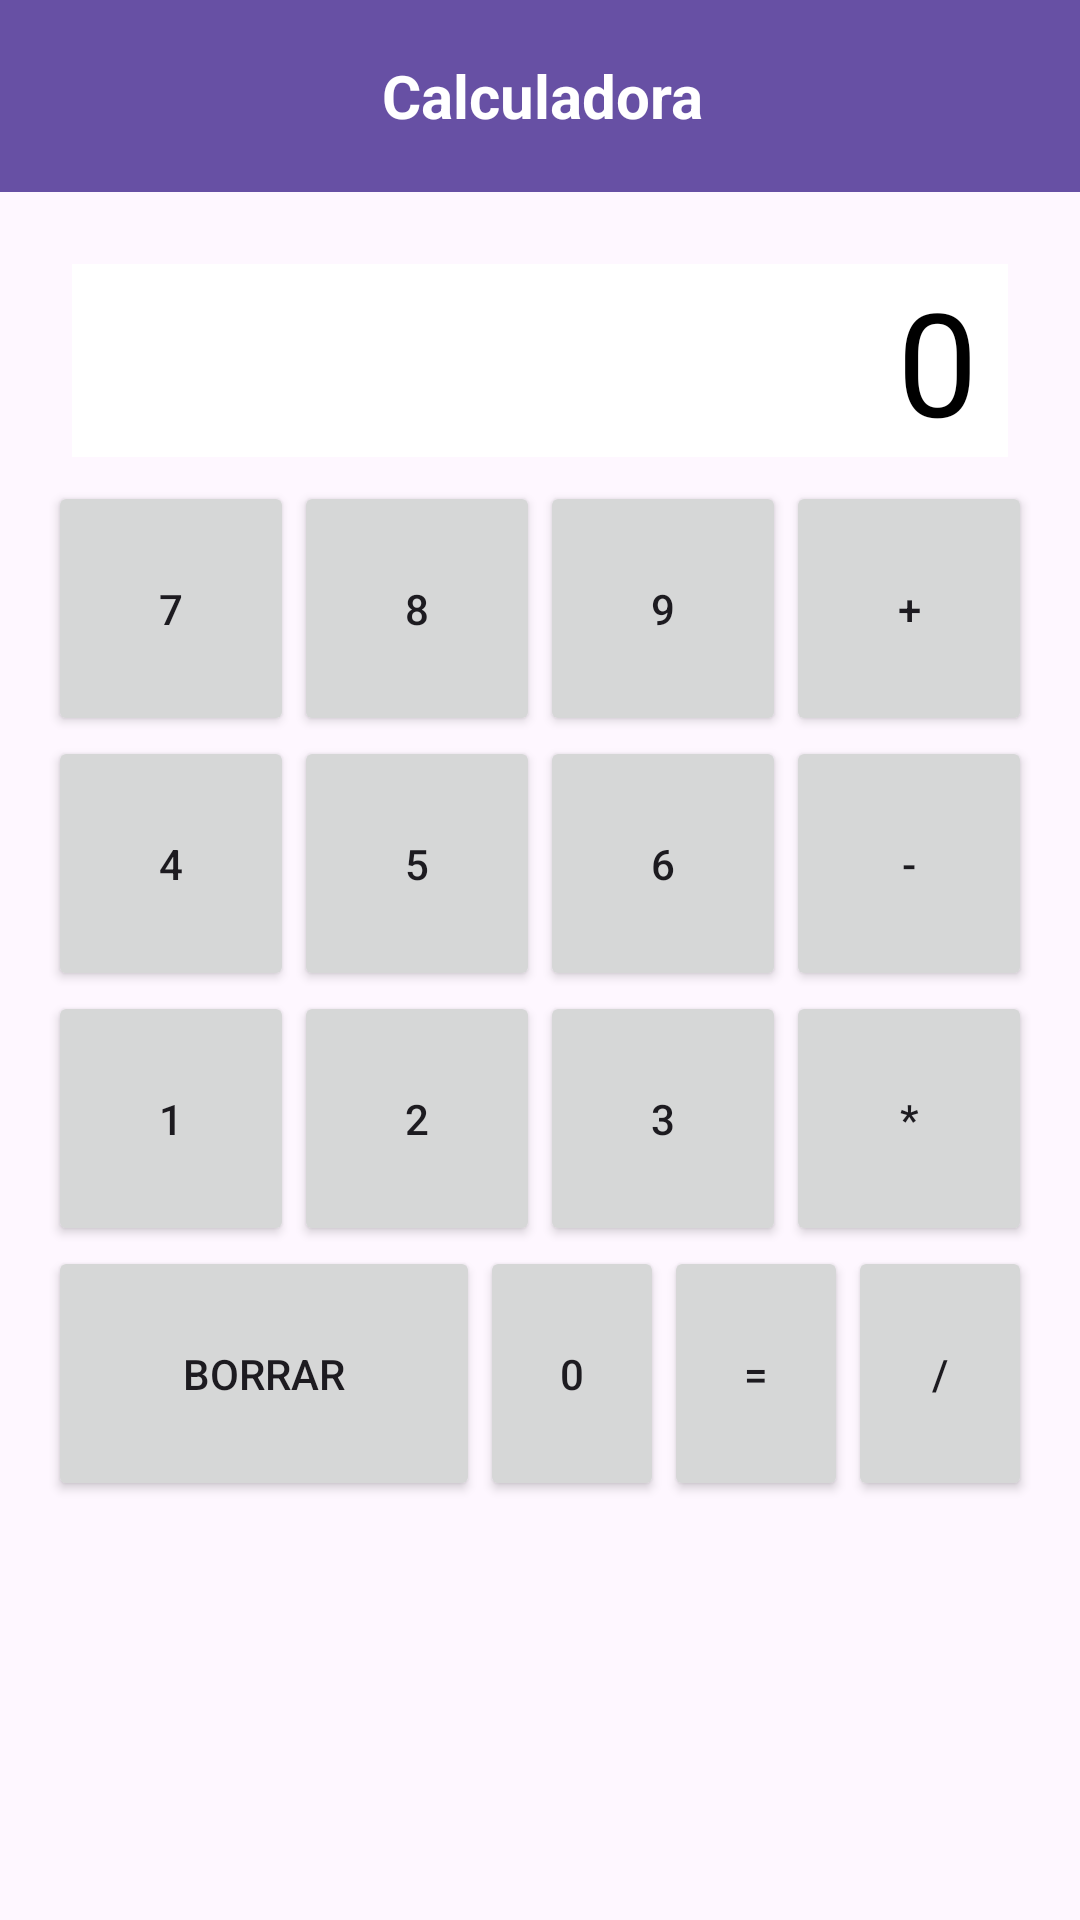

Here is an Android app screen rendered from its layout file. Give the layout XML and the strings, colors and styles it references.
<!-- AndroidManifest.xml: application theme Theme.SumaApp -->
<!-- res/layout/activity_ejercicio2.xml -->
<?xml version="1.0" encoding="utf-8"?>
<androidx.constraintlayout.widget.ConstraintLayout xmlns:android="http://schemas.android.com/apk/res/android"
    xmlns:app="http://schemas.android.com/apk/res-auto"
    xmlns:tools="http://schemas.android.com/tools"
    android:id="@+id/ej2"
    android:layout_width="match_parent"
    android:layout_height="match_parent"
    tools:context=".Ejercicio2Activity">

    <androidx.appcompat.widget.Toolbar
        android:id="@+id/toolbar2"
        android:layout_width="match_parent"
        android:layout_height="wrap_content"
        android:background="?attr/colorPrimary"
        android:minHeight="?attr/actionBarSize"
        android:theme="?attr/actionBarTheme"
        app:layout_constraintEnd_toEndOf="parent"
        app:layout_constraintStart_toStartOf="parent"
        app:layout_constraintTop_toTopOf="parent">

        <ImageView
            android:id="@+id/btnAtras2"
            android:layout_width="wrap_content"
            android:layout_height="wrap_content"
            android:layout_marginStart="10dp"
            android:layout_marginTop="10dp"
            android:contentDescription="@string/flecha_atras"
            android:src="@drawable/arrow_back_24px" />

        <TextView
            android:id="@+id/txtCalculadora1"
            android:layout_width="wrap_content"
            android:layout_height="wrap_content"
            android:layout_gravity="center"
            android:layout_marginStart="8dp"
            android:layout_marginTop="18dp"
            android:text="@string/calculadora"
            android:textColor="@android:color/white"
            android:textSize="20sp"
            android:textStyle="bold" />

    </androidx.appcompat.widget.Toolbar>

    <TableLayout
        android:layout_width="match_parent"
        android:layout_height="0dp"
        android:layout_marginTop="16dp"
        android:layout_marginStart="16dp"
        android:layout_marginEnd="16dp"
        android:layout_marginBottom="16dp"
        android:stretchColumns="*"
        app:layout_constraintTop_toBottomOf="@id/toolbar2"
        app:layout_constraintBottom_toBottomOf="parent">

        <TableRow
            android:layout_width="match_parent"
            android:layout_height="wrap_content"
            android:padding="8dp">

            <TextView
                android:id="@+id/txtCalculadora2"
                android:layout_width="0dp"
                android:layout_height="wrap_content"
                android:layout_weight="1"
                android:gravity="right"
                android:text="0"
                android:textSize="48sp"
                android:textColor="@android:color/black"
                android:background="@android:color/white"
                android:paddingEnd="10dp" />
        </TableRow>

        <TableRow
            android:layout_width="match_parent"
            android:layout_height="wrap_content">

            <Button
                android:id="@+id/btn_siete"
                android:layout_width="0dp"
                android:layout_height="85dp"
                android:layout_weight="1"
                android:text="7" />

            <Button
                android:id="@+id/btn_ocho"
                android:layout_width="0dp"
                android:layout_height="85dp"
                android:layout_weight="1"
                android:text="8" />

            <Button
                android:id="@+id/btn_nueve"
                android:layout_width="0dp"
                android:layout_height="85dp"
                android:layout_weight="1"
                android:text="9" />

            <Button
                android:id="@+id/btn_mas"
                android:layout_width="0dp"
                android:layout_height="85dp"
                android:layout_weight="1"
                android:text="+" />
        </TableRow>

        <TableRow
            android:layout_width="match_parent"
            android:layout_height="wrap_content">

            <Button
                android:id="@+id/btn_cuatro"
                android:layout_width="0dp"
                android:layout_height="85dp"
                android:layout_weight="1"
                android:text="4" />
            <Button
                android:id="@+id/btn_cinco"
                android:layout_width="0dp"
                android:layout_height="85dp"
                android:layout_weight="1"
                android:text="5" />
            <Button
                android:id="@+id/btn_seis"
                android:layout_width="0dp"
                android:layout_height="85dp"
                android:layout_weight="1"
                android:text="6" />
            <Button
                android:id="@+id/btn_menos"
                android:layout_width="0dp"
                android:layout_height="85dp"
                android:layout_weight="1"
                android:text="-" />
        </TableRow>

        <TableRow
            android:layout_width="match_parent"
            android:layout_height="wrap_content">
            <Button
                android:id="@+id/btn_uno"
                android:layout_width="0dp"
                android:layout_height="85dp"
                android:layout_weight="1"
                android:text="1" />
            <Button
                android:id="@+id/btn_dos"
                android:layout_width="0dp"
                android:layout_height="85dp"
                android:layout_weight="1"
                android:text="2" />
            <Button
                android:id="@+id/btn_tres"
                android:layout_width="0dp"
                android:layout_height="85dp"
                android:layout_weight="1"
                android:text="3" />
            <Button
                android:id="@+id/btn_multiclicado"
                android:layout_width="0dp"
                android:layout_height="85dp"
                android:layout_weight="1"
                android:text="*" />
        </TableRow>

        <TableRow
            android:layout_width="match_parent"
            android:layout_height="wrap_content">

            <Button
                android:id="@+id/btn_borrar"
                android:layout_width="1dp"
                android:layout_height="85dp"
                android:layout_weight="1"
                android:onClick="borrar"
                android:text="BORRAR" />

            <Button
                android:id="@+id/btn_cero"
                android:layout_width="0dp"
                android:layout_height="85dp"
                android:layout_weight="1"
                android:text="0" />
            <Button
                android:id="@+id/btn_igual"
                android:layout_width="0dp"
                android:layout_height="85dp"
                android:layout_weight="1"
                android:text="=" />
            <Button
                android:id="@+id/btn_dividido"
                android:layout_width="0dp"
                android:layout_height="85dp"
                android:layout_weight="1"
                android:text="/" />
        </TableRow>

    </TableLayout>

</androidx.constraintlayout.widget.ConstraintLayout>
<!-- resources referenced by this layout -->
<resources>
  <string name="calculadora">Calculadora</string>
  <string name="flecha_atras">flecha_atras</string>
  <style name="Theme.SumaApp" parent="Base.Theme.SumaApp" />
  <style name="Base.Theme.SumaApp" parent="Theme.Material3.DayNight.NoActionBar">
          
          
      </style>
</resources>
